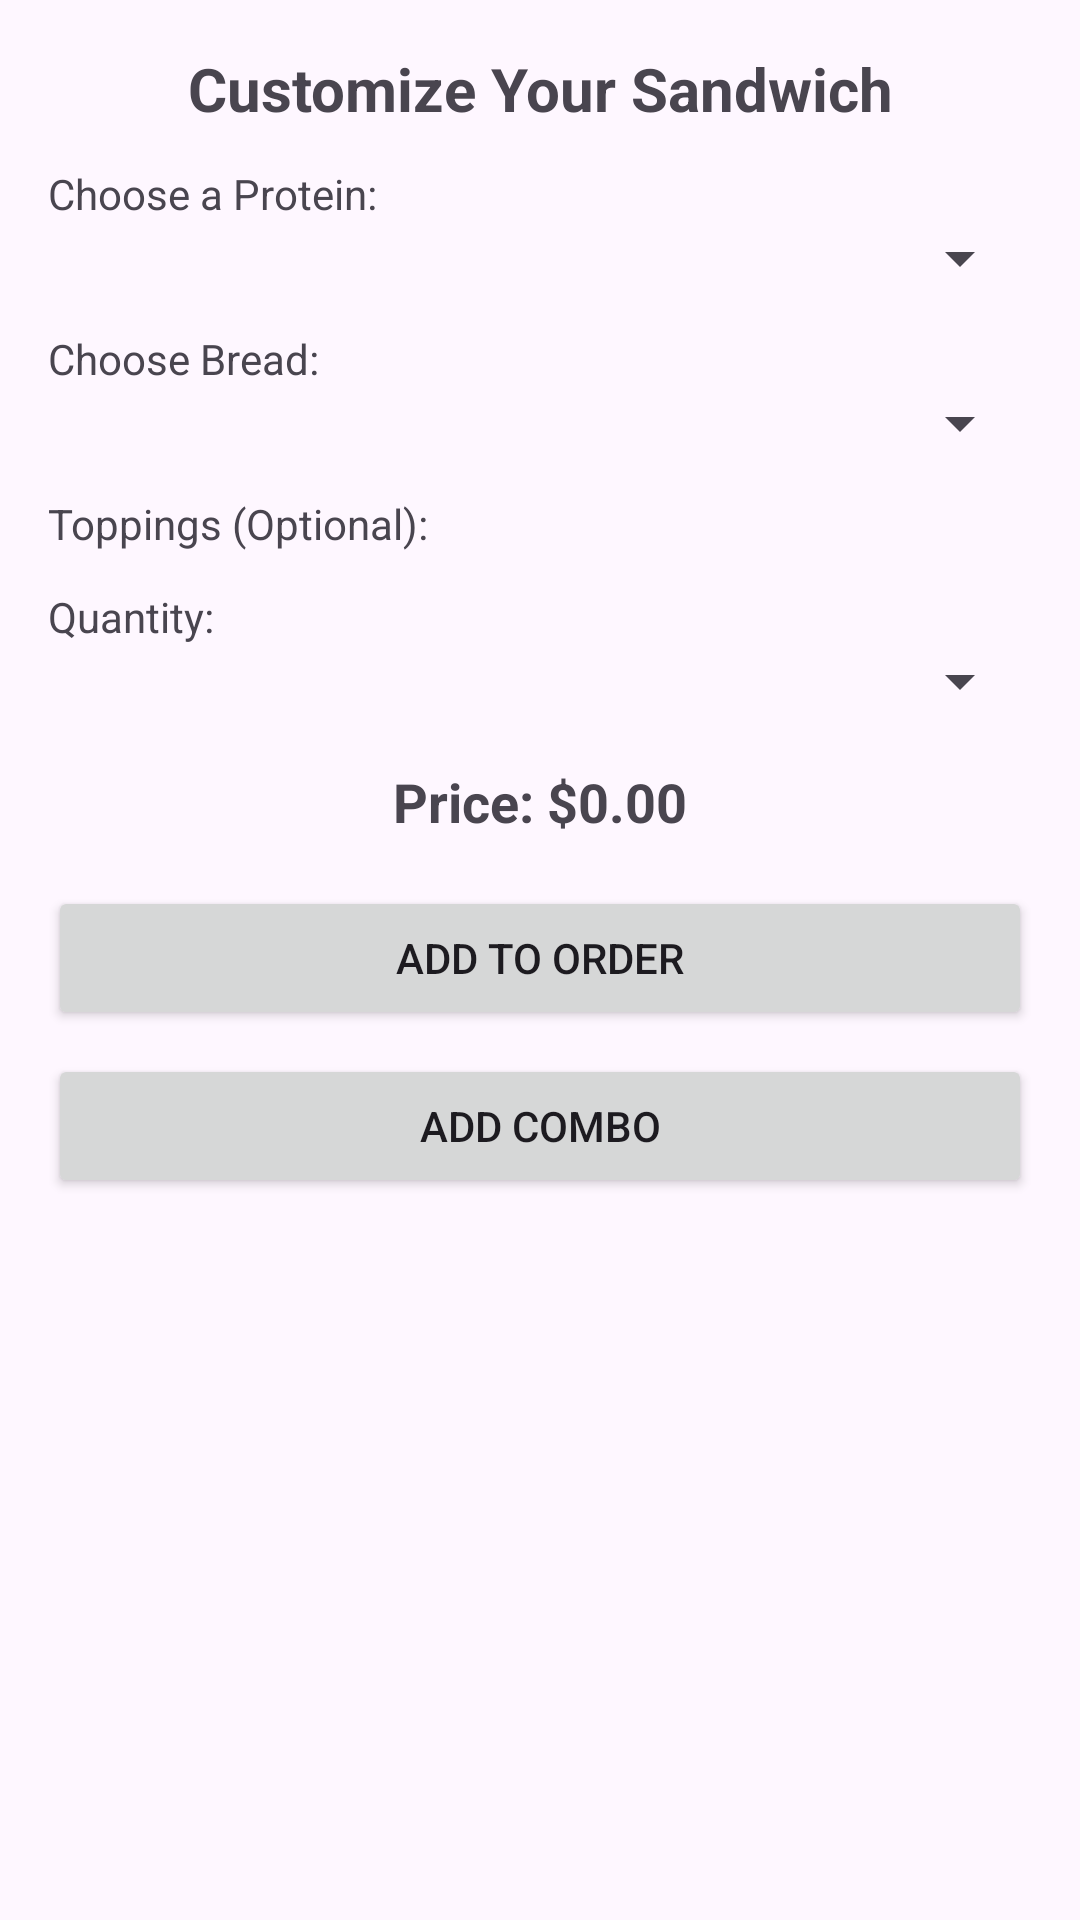

Reconstruct the res/layout file that produces this screen, plus the resources it refers to.
<!-- AndroidManifest.xml: application theme Theme.Ru_restaurant_app -->
<!-- res/layout/sandwich_selection.xml -->
<ScrollView xmlns:android="http://schemas.android.com/apk/res/android"
    xmlns:app="http://schemas.android.com/apk/res-auto"
    android:layout_width="match_parent"
    android:layout_height="match_parent"
    android:padding="16dp">
    
    <LinearLayout
        android:layout_width="match_parent"
        android:layout_height="wrap_content"
        android:orientation="vertical">

        
        <ImageView
            android:id="@+id/imageView"
            android:layout_width="match_parent"
            android:layout_height="wrap_content"
            app:srcCompat="@drawable/sandwiches" />

        <TextView
            android:id="@+id/sandwichTitle"
            android:layout_width="match_parent"
            android:layout_height="wrap_content"
            android:text="@string/sandwich_title"
            android:textSize="20sp"
            android:textStyle="bold"
            android:gravity="center"
            android:paddingBottom="12dp"
        />

        
        <TextView
            android:text="@string/protein_text"
            android:layout_width="match_parent"
            android:layout_height="wrap_content" />
        <Spinner
            android:id="@+id/proteinSpinner"
            android:layout_width="match_parent"
            android:layout_height="wrap_content" />

        
        <TextView
            android:text="@string/bread_text"
            android:layout_marginTop="12dp"
            android:layout_width="match_parent"
            android:layout_height="wrap_content"/>
        <Spinner
            android:id="@+id/breadSpinner"
            android:layout_width="match_parent"
            android:layout_height="wrap_content" />

        
        <TextView
            android:text="@string/toppings_text"
            android:layout_marginTop="12dp"
            android:layout_width="match_parent"
            android:layout_height="wrap_content" />
        <LinearLayout
            android:orientation="vertical"
            android:layout_width="match_parent"
            android:layout_height="wrap_content"
            android:id="@+id/addOnsLayout" />

        
        <TextView
            android:text="@string/quantity_text"
            android:layout_marginTop="12dp"
            android:layout_width="match_parent"
            android:layout_height="wrap_content" />
        <Spinner
            android:id="@+id/quantitySpinner"
            android:layout_width="match_parent"
            android:layout_height="wrap_content" />

        
        <TextView
            android:id="@+id/priceText"
            android:layout_width="match_parent"
            android:layout_height="wrap_content"
            android:text="@string/price_placeholder"
            android:textSize="18sp"
            android:textStyle="bold"
            android:gravity="center"
            android:layout_marginTop="16dp"
            android:layout_marginBottom="16dp" />

        

        <Button
            android:id="@+id/addToOrderButton"
            android:layout_width="match_parent"
            android:layout_height="wrap_content"
            android:text="@string/add_to_order" />

        <Button
            android:id="@+id/addComboButton"
            android:layout_width="match_parent"
            android:layout_height="wrap_content"
            android:text="@string/add_combo"
            android:layout_marginTop="8dp" />
    </LinearLayout>
</ScrollView>
<!-- resources referenced by this layout -->
<resources>
  <string name="add_combo">Add Combo</string>
  <string name="add_to_order">Add To Order</string>
  <string name="bread_text">Choose Bread:</string>
  <string name="price_placeholder">Price: $0.00</string>
  <string name="protein_text">Choose a Protein:</string>
  <string name="quantity_text">Quantity:</string>
  <string name="sandwich_title">Customize Your Sandwich</string>
  <string name="toppings_text">Toppings (Optional):</string>
  <style name="Theme.Ru_restaurant_app" parent="Base.Theme.Ru_restaurant_app" />
  <style name="Base.Theme.Ru_restaurant_app" parent="Theme.Material3.DayNight.NoActionBar">
          
          
      </style>
</resources>
